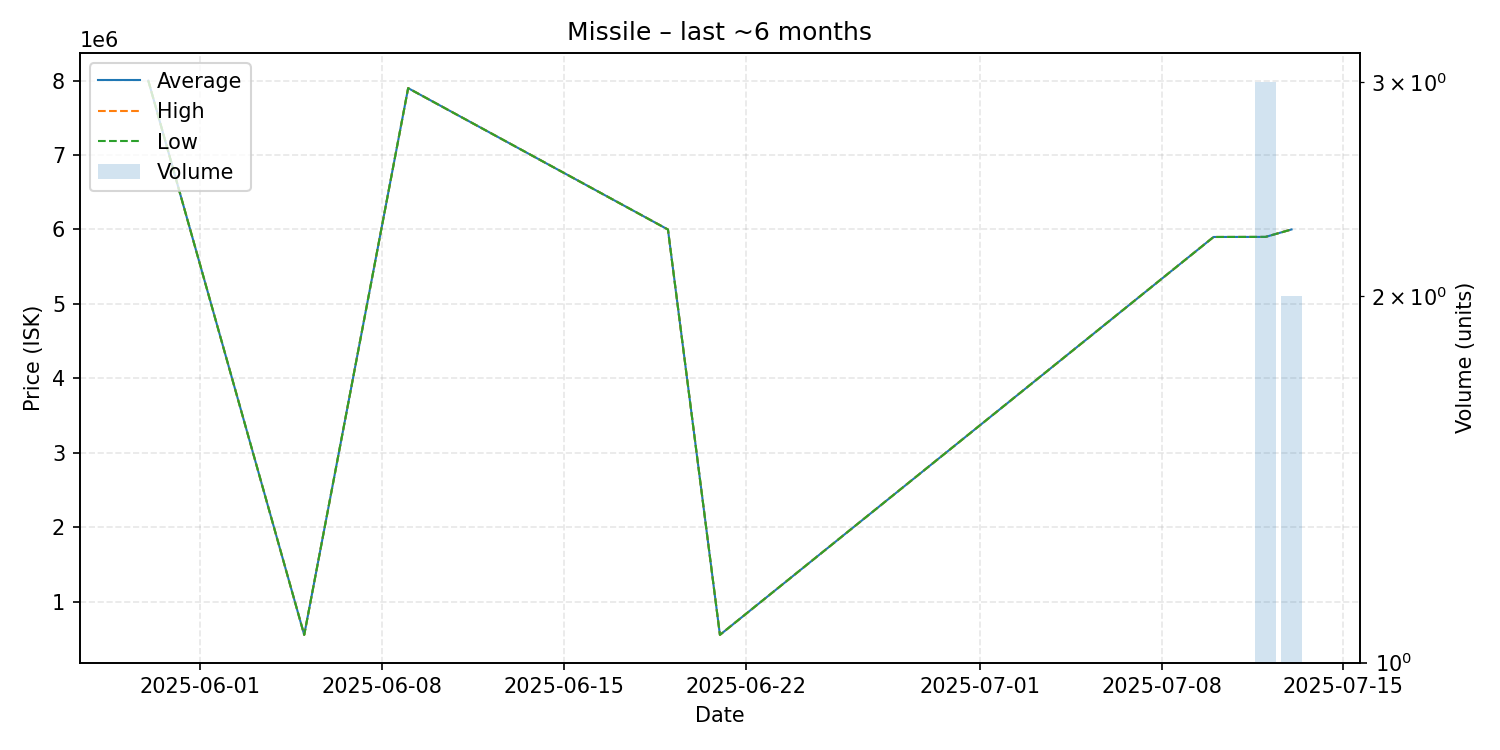

Values plotted in this chart, from the file beside it:
date, average, highest, lowest, order_count, volume
2025-05-30, 7999000, 7999000, 7999000, 1, 1
2025-06-05, 551900, 551900, 551900, 1, 1
2025-06-09, 7899000, 7899000, 7899000, 1, 1
2025-06-19, 5999000, 5999000, 5999000, 1, 1
2025-06-21, 552000, 552000, 552000, 1, 1
2025-07-10, 5899000, 5899000, 5899000, 1, 1
2025-07-12, 5900000, 5900000, 5900000, 1, 3
2025-07-13, 6000000, 6000000, 6000000, 1, 2
